Run: headless pygame with SDL's dummy video driver; simulated clock (each Clock.tick advances the game by its frame time, no real sleeping); random seed 0; keys injected as events and as key.get_pressed() state; mouse plan: one left click at the window centre at the start of phase 2, then a move to the lower-right quarter at the start of phase 3.
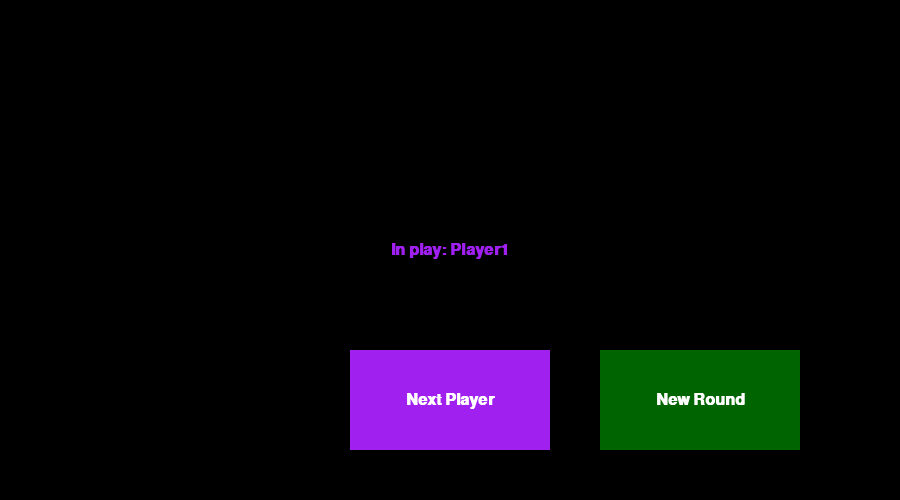
Frame 1 of 4 · flips 1–60 · no input
Frame 2 of 4 · flips 61–180 · clicked the window centre · tapped SPACE, RETURN · held RIGHT (→), D · screen unchanged from frame 1, image omitted
Frame 3 of 4 · flips 181–300 · moved the mouse to the lower-right quarter · held DOWN (↓), S · screen unchanged from frame 2, image omitted
Frame 4 of 4 · flips 301–420 · held LEFT (←), A, UP (↑), W · screen unchanged from frame 3, image omitted

The pygame program that drew these frames:

import pygame


pygame.init()

SIZE = pygame.Rect((0, 0), (900, 500))
ROUND_OVER = pygame.event.custom_type()
FONT = pygame.font.SysFont('Consolas', 24, bold=True)

class Button:
    def __init__(self, size, position, text, color):
        self.position = position
        self.image = pygame.Surface(size)
        self.image.fill(color)
        self.rect = self.image.get_rect(**{'center': position})
        self.text = FONT.render(text, True, 'white')
        self.image.blit(self.text, get_center(self.rect, self.text.get_rect()))

    def clicked(self, event):
        return self.rect.collidepoint(event.pos)

    def render(self, surface):
        surface.blit(self.image, self.rect)

class Actor:
    def __init__(self, name):
        self.name = name
        self.turn_over = True

    def turn_started(self):
        self.turn_over = False

    def turn_ended(self):
        self.turn_over = True

    def __repr__(self):
        return self.__str__()

    def __str__(self):
        return f'Player: {self.name}'

class TurnHandler:
    def __init__(self):
        self.players = None
        self.current_player = None
        self.round_over = False
        self.player_index = 0

    def reset(self):
        self.round_over = False
        self.player_index = 0
        self._next_player()

    def _next_player(self):
        try:
            self.current_player = self.players[self.player_index]
            self.current_player.turn_started()
            self.player_index += 1
        except IndexError:
            pygame.event.post(pygame.event.Event(ROUND_OVER))

    def set_players(self, players):
        self.players = players.copy()
        self._next_player()

    def end_player_turn(self):
        self.current_player.turn_ended()
        self._next_player()

def get_center(rect, other_rect):
    x = rect.width // 2 - other_rect.width // 2
    y = rect.height // 2 - other_rect.height // 2

    return x, y

def main():
    screen = pygame.display.set_mode(SIZE.size)
    clock = pygame.time.Clock()
    running = True

    turn_handler = TurnHandler()
    players = [Actor('Player1'), Actor('Bot'), Actor('Dealer')]
    turn_handler.set_players(players)

    next_player_button = Button((200, 100), (SIZE.width // 2, 400), 'Next Player', 'purple')
    new_round_button = Button((200, 100), (SIZE.width - 200, 400), 'New Round', 'darkgreen')

    while running:
        clock.tick(60)
        screen.fill('black')

        for event in pygame.event.get():
            if event.type == pygame.QUIT:
                running = False
            elif event.type == pygame.MOUSEBUTTONDOWN:
                if next_player_button.clicked(event):
                    turn_handler.end_player_turn()
                elif new_round_button.clicked(event):
                    turn_handler.reset()
            elif event.type == ROUND_OVER:
                turn_handler.round_over = True

        if turn_handler.round_over:
            text = FONT.render(f'Round Over.', True, 'red')
            screen.blit(text, get_center(SIZE, text.get_rect()))
        else:
            text = FONT.render(f'In play: {turn_handler.current_player.name}', True, 'purple')
            screen.blit(text, get_center(SIZE, text.get_rect()))

        new_round_button.render(screen)
        next_player_button.render(screen)

        pygame.display.flip()

    pygame.quit()

if __name__ == '__main__':
    main()
